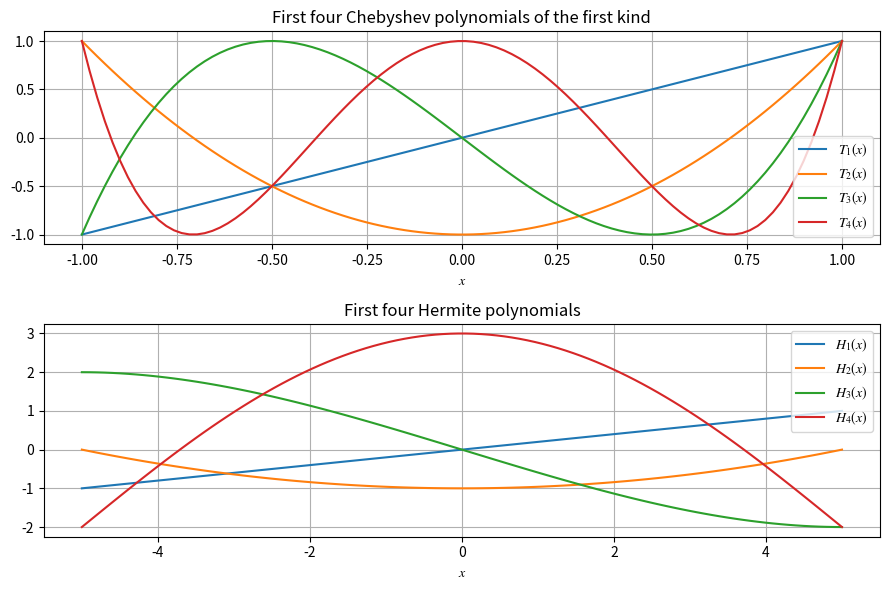

This chart was generated by the following Python code:
import numpy as np
import matplotlib.pyplot as plt
from scipy.special import chebyt, hermitenorm

x = np.linspace(-1, 1, 100)
xx = np.linspace(-5, 5, 100)

t1 = np.polyval(chebyt(1), x)
t2 = np.polyval(chebyt(2), x)
t3 = np.polyval(chebyt(3), x)
t4 = np.polyval(chebyt(4), x)

h1 = np.polyval(hermitenorm(1), x)
h2 = np.polyval(hermitenorm(2), x)
h3 = np.polyval(hermitenorm(3), x)
h4 = np.polyval(hermitenorm(4), x)

plt.rc('mathtext', fontset = 'stix')
fig, (ax1, ax2) = plt.subplots(2, 1, figsize = (9, 6))
ax1.plot(x, t1, label = r'$T_{1}(x)$')
ax1.plot(x, t2, label = r'$T_{2}(x)$')
ax1.plot(x, t3, label = r'$T_{3}(x)$')
ax1.plot(x, t4, label = r'$T_{4}(x)$')
ax1.legend(loc = 'best')
ax1.set_xlabel(r'$x$')
ax1.set_title('First four Chebyshev polynomials of the first kind')
ax1.grid()

ax2.plot(xx, h1, label = r'$H_{1}(x)$')
ax2.plot(xx, h2, label = r'$H_{2}(x)$')
ax2.plot(xx, h3, label = r'$H_{3}(x)$')
ax2.plot(xx, h4, label = r'$H_{4}(x)$')
ax2.legend(loc = 'best')
ax2.set_xlabel(r'$x$')
ax2.set_title('First four Hermite polynomials')
ax2.grid()

plt.tight_layout()
plt.show()

